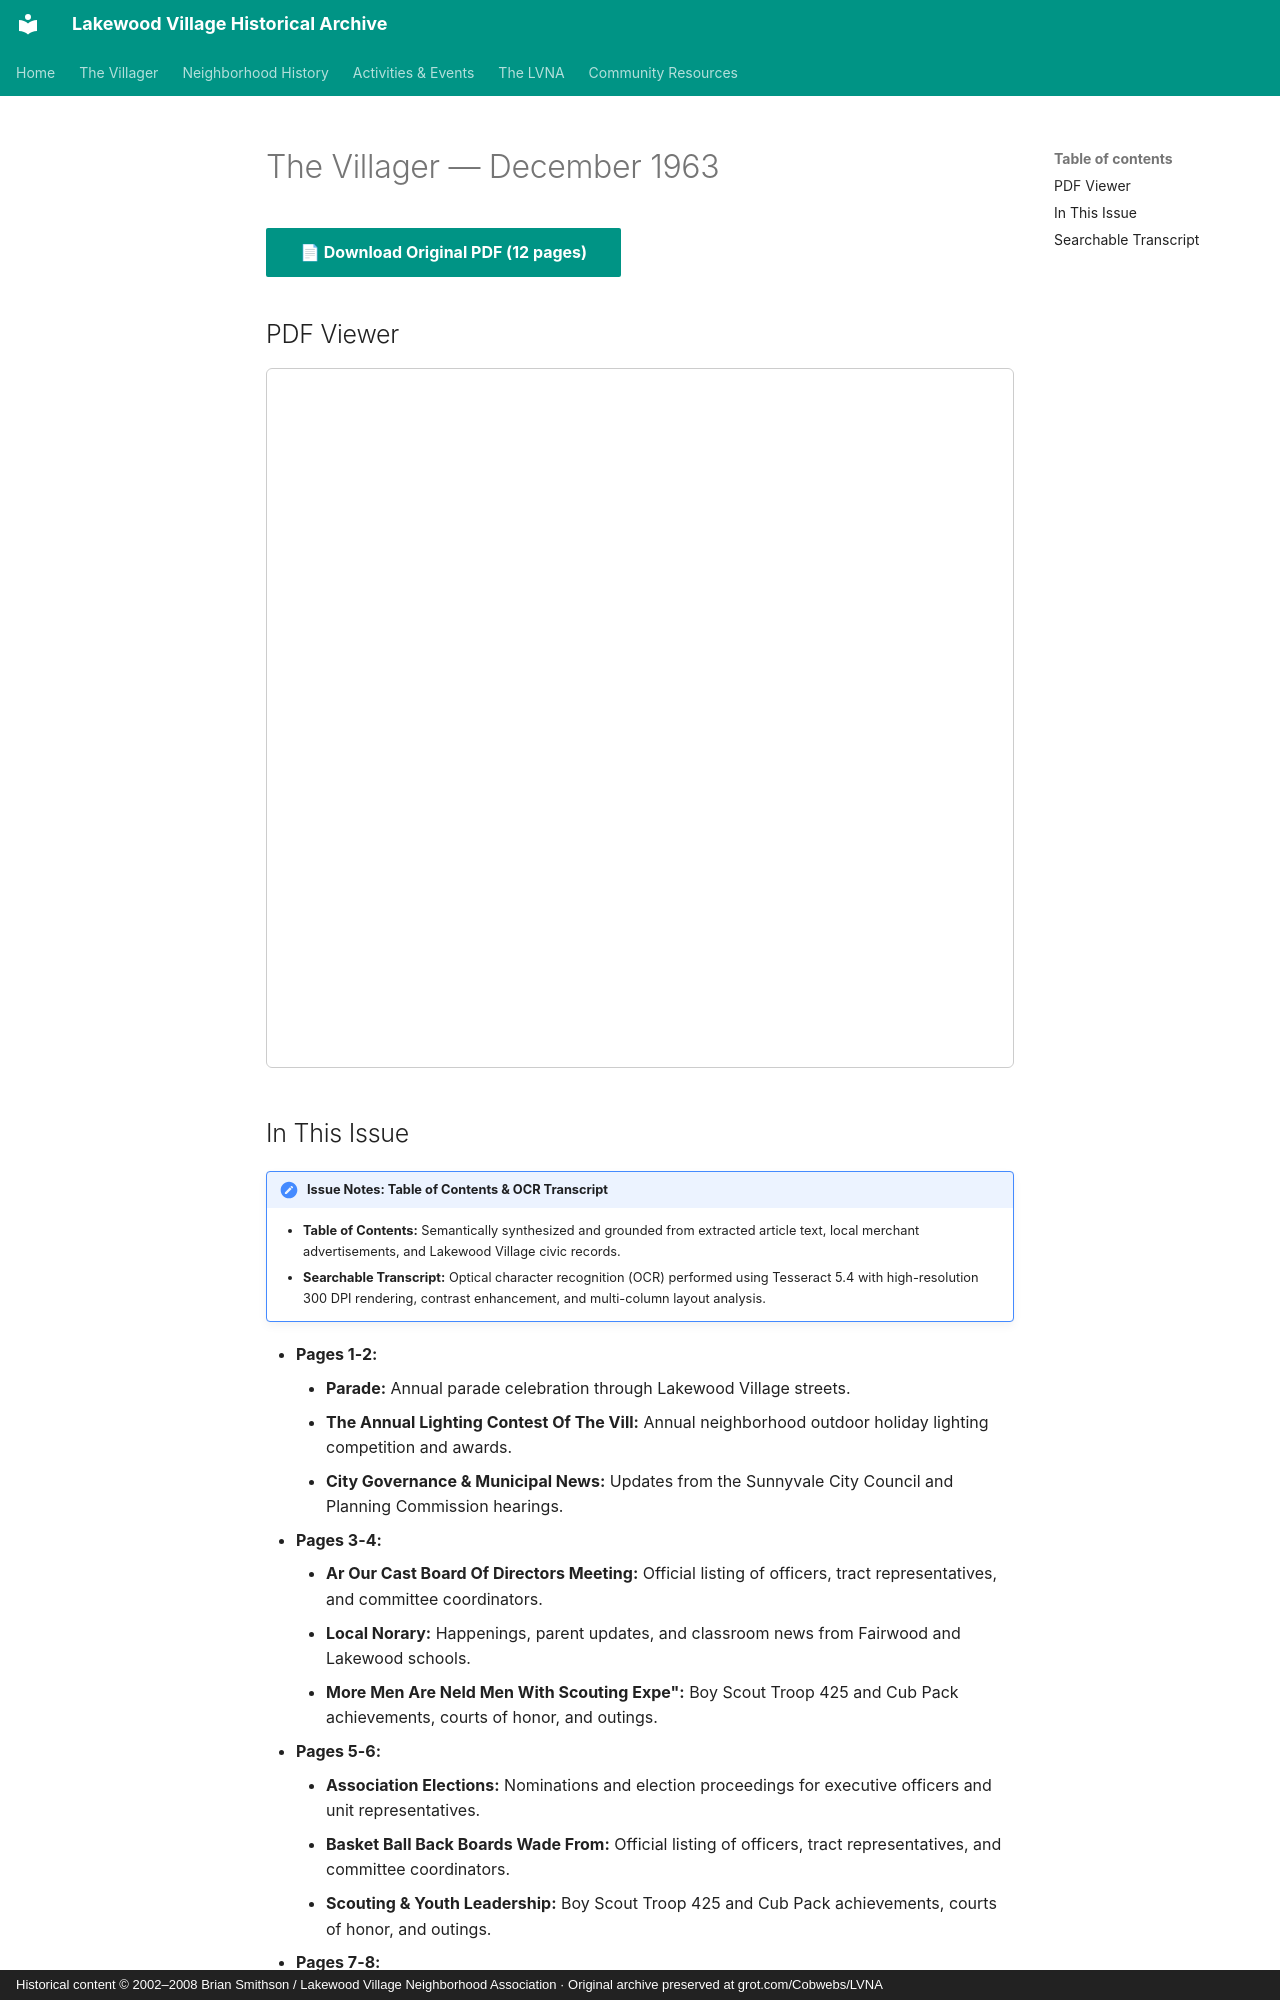

repository: patpat9/lvna_archive · page: Villager/Issues/1963-12/index.html · generator: mkdocs · copyright: Historical content © 2002–2008 Brian Smithson / Lakewood Village Neighborhood Association · Original archive preserved at grot.com/Cobwebs/LVNA

# The Villager — December 1963

[📄 **Download Original PDF** (12 pages)](../Villager_Back_Issues/More_LVRA_Villager/1963-12.pdf){ .md-button .md-button--primary }

## PDF Viewer

<iframe src="../../../Villager/Villager_Back_Issues/More_LVRA_Villager/1963-12.pdf" width="100%" height="700px" style="border: 1px solid #ccc; border-radius: 6px;">
  <p>Your browser does not support inline PDFs. <a href="../../../Villager/Villager_Back_Issues/More_LVRA_Villager/1963-12.pdf">Click here to download.</a></p>
</iframe>

## In This Issue

!!! note "Issue Notes: Table of Contents & OCR Transcript"
    - **Table of Contents:** Semantically synthesized and grounded from extracted article text, local merchant advertisements, and Lakewood Village civic records.
    - **Searchable Transcript:** Optical character recognition (OCR) performed using Tesseract 5.4 with high-resolution 300 DPI rendering, contrast enhancement, and multi-column layout analysis.

- **Pages 1-2:**
    - **Parade:** Annual parade celebration through Lakewood Village streets.
    - **The Annual Lighting Contest Of The Vill:** Annual neighborhood outdoor holiday lighting competition and awards.
    - **City Governance & Municipal News:** Updates from the Sunnyvale City Council and Planning Commission hearings.
- **Pages 3-4:**
    - **Ar Our Cast Board Of Directors Meeting:** Official listing of officers, tract representatives, and committee coordinators.
    - **Local Norary:** Happenings, parent updates, and classroom news from Fairwood and Lakewood schools.
    - **More Men Are Neld Men With Scouting Expe":** Boy Scout Troop 425 and Cub Pack achievements, courts of honor, and outings.
- **Pages 5-6:**
    - **Association Elections:** Nominations and election proceedings for executive officers and unit representatives.
    - **Basket Ball Back Boards Wade From:** Official listing of officers, tract representatives, and committee coordinators.
    - **Scouting & Youth Leadership:** Boy Scout Troop 425 and Cub Pack achievements, courts of honor, and outings.
- **Pages 7-8:**
    - **Executive Board Report:** Messages and civic priorities from the neighborhood association leadership.
    - **PTA Announcements:** Parent-Teacher Association meetings, agendas, and community programs.
    - **Neighborhood Parade:** Annual parade celebration through Lakewood Village streets.
- **Pages 9-10:**
    - **Association Elections:** Nominations and election proceedings for executive officers and unit representatives.
    - **Board Directory & Roster:** Official listing of officers, tract representatives, and committee coordinators.
    - **As The Coordinator Of Scouting In My Ins:** Boy Scout Troop 425 and Cub Pack achievements, courts of honor, and outings.
- **Pages 11-12:**
    - **Youth Activities & Teen Club:** Recreational outings, dances, and mentorship programs for neighborhood youth.
    - **Garden And First Graders, There Well Also:** Seasonal horticultural advice, lawn fertilization, and gardening tips.
    - **There Are Two Areas Of Need In Lakewood:** Services and hours at Lakewood Barber Shop and Lakewood Beauty Salon.
